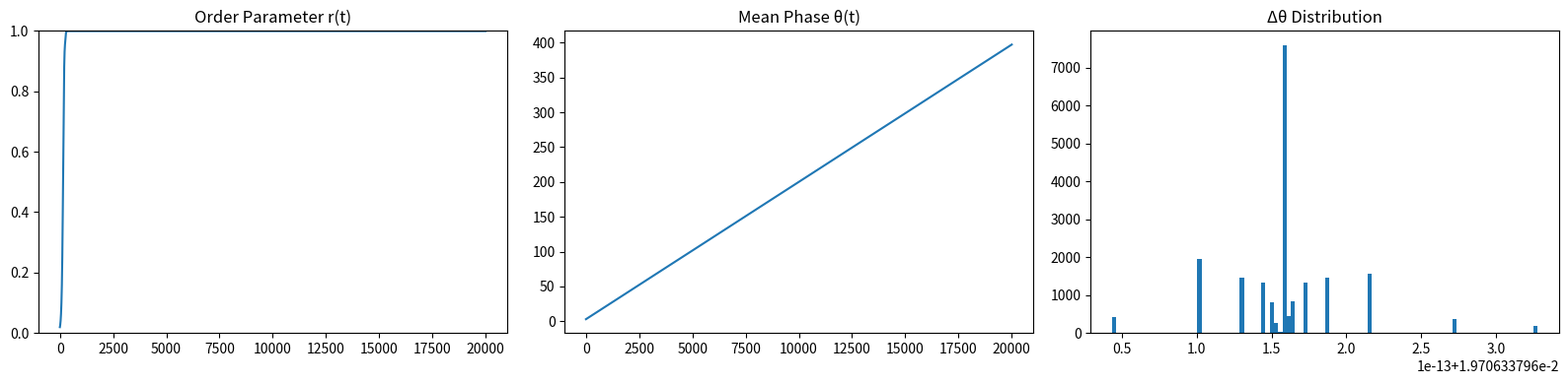

The matplotlib source for this figure:
import numpy as np
import matplotlib.pyplot as plt
import os

# ============================================================
# CONFIG
# ============================================================

OUTPUT_PATH = "RESEARCH/FINDINGS/TRANSITION_PHASE_DYNAMICS/figures/phase"
os.makedirs(OUTPUT_PATH, exist_ok=True)

T = 20000
DT = 0.02

N = 50          # Anzahl Oszillatoren
K = 2.0         # Kopplungsstärke (wichtig!)

# ============================================================
# KURAMOTO SYSTEM
# ============================================================

def kuramoto():

    # natürliche Frequenzen (leicht verteilt)
    omega = np.random.normal(loc=1.0, scale=0.1, size=N)

    # initiale Phasen
    theta = np.random.uniform(0, 2*np.pi, size=(T, N))

    for t in range(T-1):

        current = theta[t]

        coupling = np.zeros(N)

        for i in range(N):
            coupling[i] = np.sum(np.sin(current - current[i]))

        dtheta = omega + (K / N) * coupling

        theta[t+1] = current + DT * dtheta

    return theta


# ============================================================
# ANALYSIS
# ============================================================

def order_parameter(theta):
    """
    r(t) = Synchronisationsmaß
    """
    return np.abs(np.mean(np.exp(1j * theta), axis=1))


def phase_differences(theta):
    """
    mittlere Phasendifferenz pro Schritt
    """
    mean_theta = np.mean(theta, axis=1)
    dtheta = np.diff(mean_theta)
    return mean_theta, dtheta


# ============================================================
# RUN
# ============================================================

theta = kuramoto()

r = order_parameter(theta)
mean_theta, dtheta = phase_differences(theta)

# ============================================================
# PLOT
# ============================================================

fig, axes = plt.subplots(1, 3, figsize=(16, 4))

# ---- Synchronisation
axes[0].plot(r)
axes[0].set_title("Order Parameter r(t)")
axes[0].set_ylim(0, 1)

# ---- Phase Drift
axes[1].plot(mean_theta)
axes[1].set_title("Mean Phase θ(t)")

# ---- Δθ Distribution
axes[2].hist(dtheta, bins=100)
axes[2].set_title("Δθ Distribution")

plt.tight_layout()
plt.savefig(f"{OUTPUT_PATH}/kuramoto_phase_analysis.png", dpi=200)

print("[OK] saved → kuramoto_phase_analysis.png")

# ============================================================
# INTERPRETATION
# ============================================================

print("\n=== KURAMOTO ANALYSIS ===")
print(f"Mean Δθ: {np.mean(dtheta):.6f}")
print(f"Std  Δθ: {np.std(dtheta):.6f}")
print(f"Final synchronization r: {r[-1]:.4f}")

print("\n=== INTERPRETATION ===")
print("""
If r(t) → 1:
→ system synchronizes (phase locking)

If r(t) stays low:
→ fragmented phase (Halvorsen-like)

If Δθ narrow:
→ coherent collective motion

If Δθ broad:
→ competing phase clusters
""")
